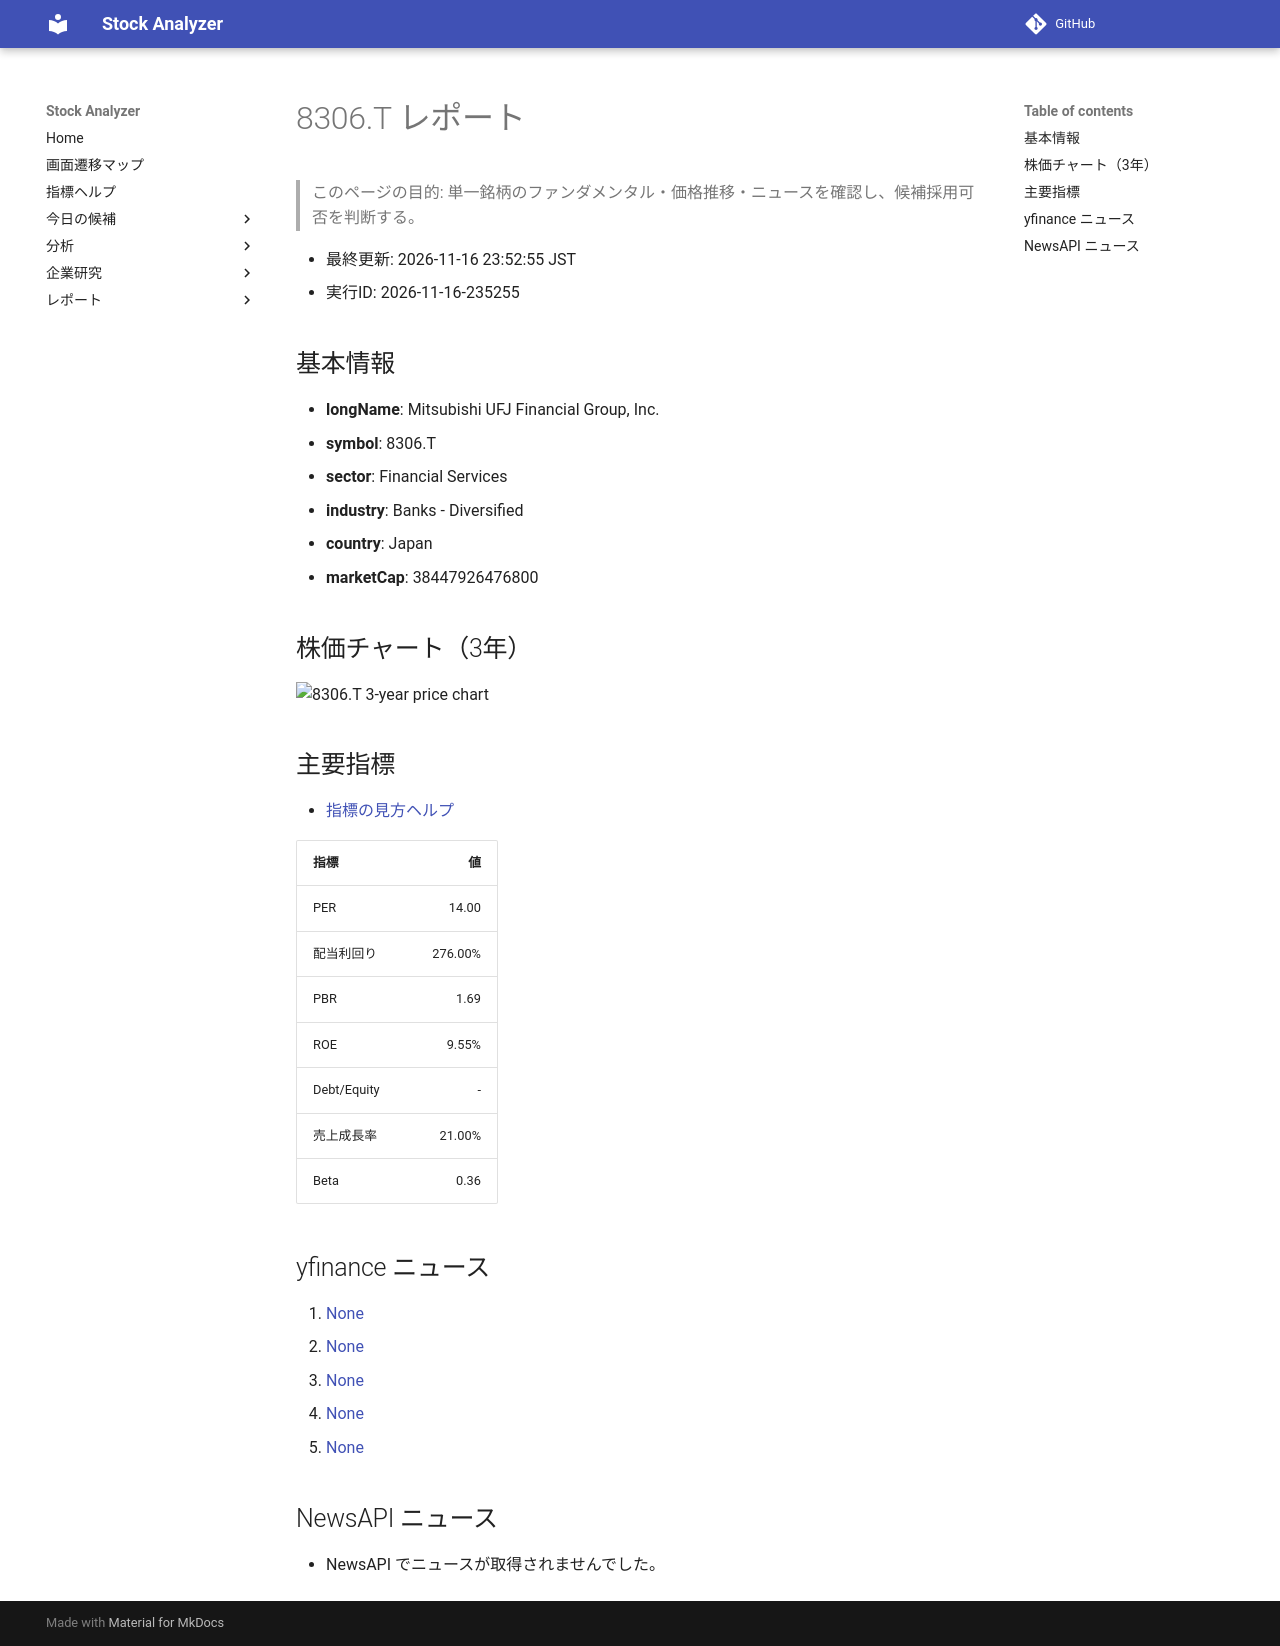

repository: Yumi-note/Making-APP · page: reports/2026-11-16/235255/8306_T/index.html · generator: mkdocs

# 8306.T レポート

> このページの目的: 単一銘柄のファンダメンタル・価格推移・ニュースを確認し、候補採用可否を判断する。

- 最終更新: 2026-11-16 23:52:55 JST
- 実行ID: 2026-11-16-235255

## 基本情報

- **longName**: Mitsubishi UFJ Financial Group, Inc.
- **symbol**: 8306.T
- **sector**: Financial Services
- **industry**: Banks - Diversified
- **country**: Japan
- **marketCap**: 38447926476800

## 株価チャート（3年）

![8306.T 3-year price chart](8306_T_3y.png)

## 主要指標

- [指標の見方ヘルプ](../../../../indicators.md)

| 指標 | 値 |
|---|---:|
| PER | 14.00 |
| 配当利回り | 276.00% |
| PBR | 1.69 |
| ROE | 9.55% |
| Debt/Equity | - |
| 売上成長率 | 21.00% |
| Beta | 0.36 |

## yfinance ニュース

1. [None](None)
2. [None](None)
3. [None](None)
4. [None](None)
5. [None](None)

## NewsAPI ニュース

- NewsAPI でニュースが取得されませんでした。
